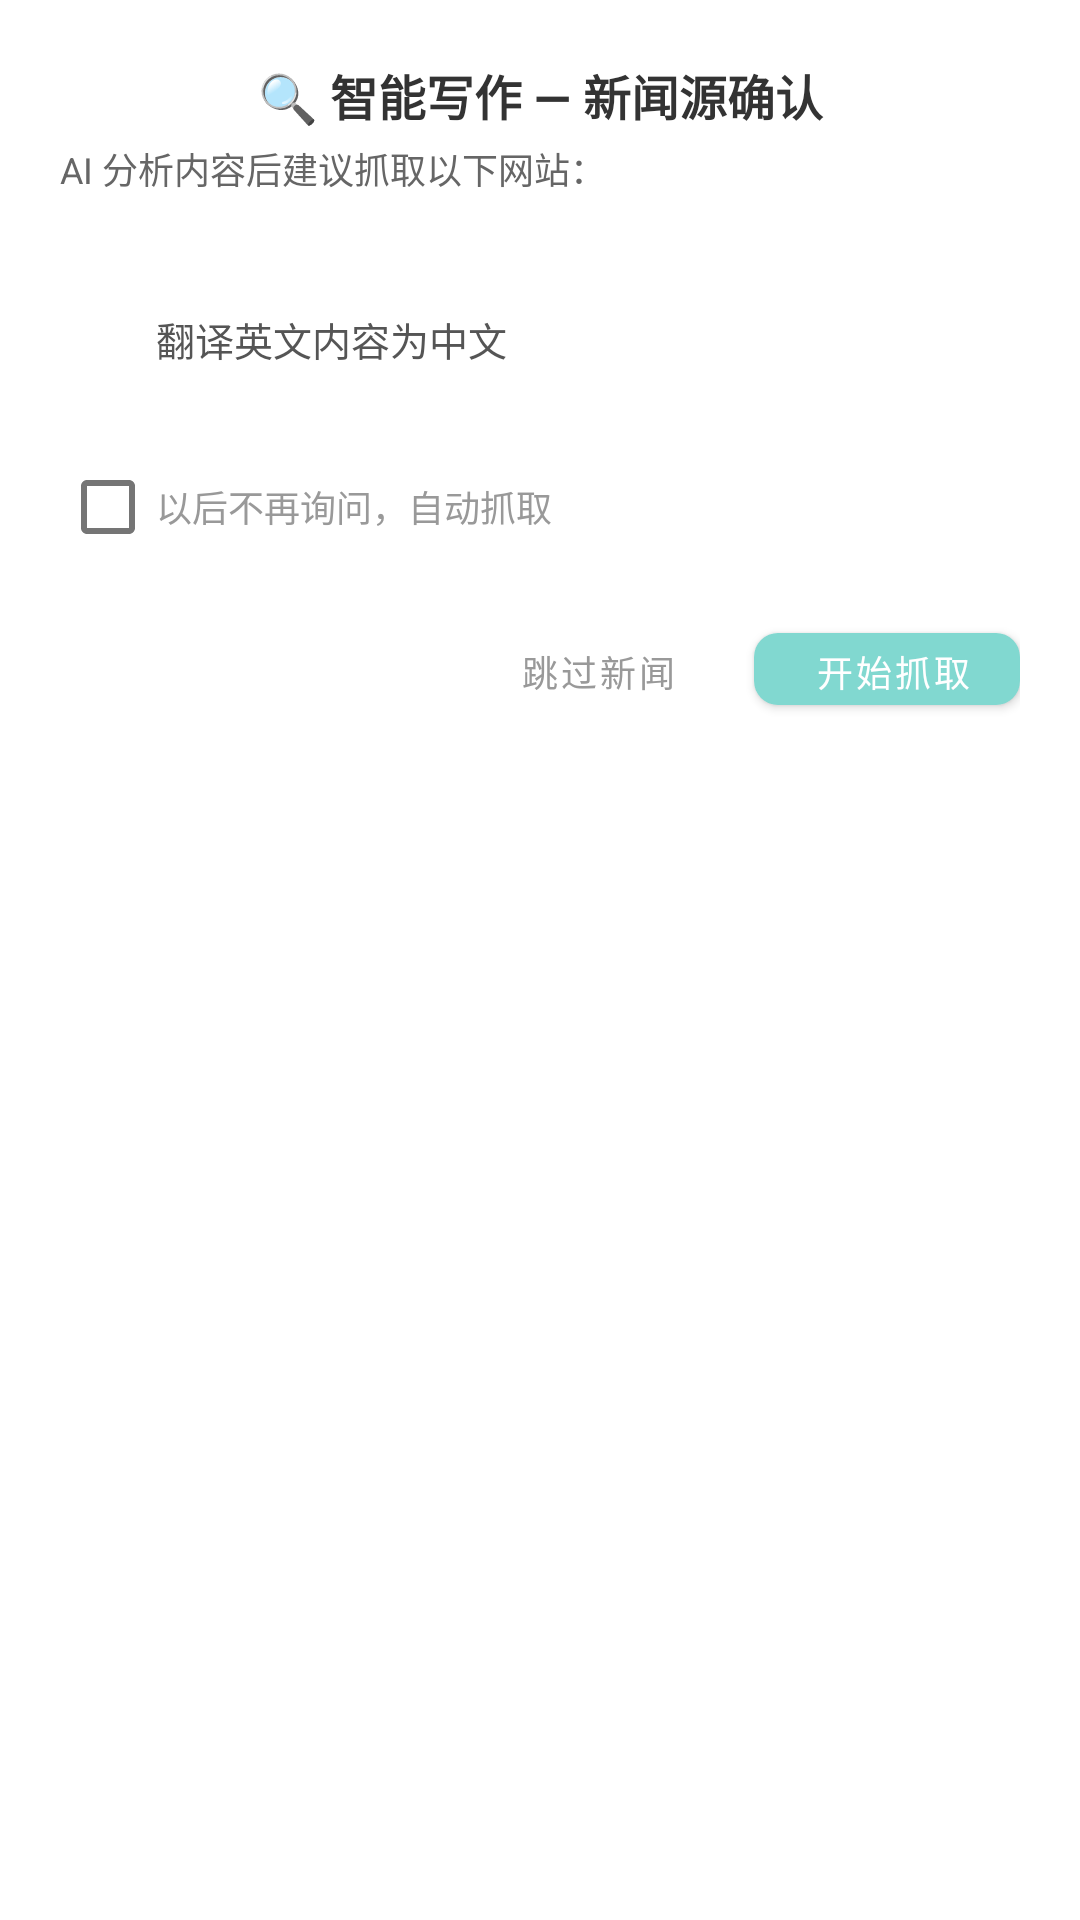

Layout XML and referenced resources for this Android screen:
<!-- AndroidManifest.xml: application theme Theme.Cesia.DayNight -->
<!-- res/layout/dialog_fetch_confirm.xml -->
<?xml version="1.0" encoding="utf-8"?>
<LinearLayout xmlns:android="http://schemas.android.com/apk/res/android"
    xmlns:app="http://schemas.android.com/apk/res-auto"
    android:layout_width="match_parent"
    android:layout_height="wrap_content"
    android:orientation="vertical"
    android:padding="20dp"
    android:background="#FFFFFF">

    <TextView
        android:layout_width="match_parent"
        android:layout_height="wrap_content"
        android:text="🔍 智能写作 — 新闻源确认"
        android:textSize="16sp"
        android:textStyle="bold"
        android:textColor="#333333"
        android:gravity="center"
        android:layout_marginBottom="4dp" />

    <TextView
        android:id="@+id/tv_ai_suggestion"
        android:layout_width="match_parent"
        android:layout_height="wrap_content"
        android:text="AI 分析内容后建议抓取以下网站："
        android:textSize="12sp"
        android:textColor="#666666"
        android:layout_marginBottom="12dp" />

    
    <LinearLayout
        android:id="@+id/container_suggested_sources"
        android:layout_width="match_parent"
        android:layout_height="wrap_content"
        android:orientation="vertical"
        android:layout_marginBottom="12dp" />

    
    <CheckBox
        android:id="@+id/cb_translate"
        android:layout_width="match_parent"
        android:layout_height="wrap_content"
        android:text="翻译英文内容为中文"
        android:textSize="13sp"
        android:textColor="#555555"
        android:checked="true"
        android:layout_marginBottom="8dp" />

    
    <CheckBox
        android:id="@+id/cb_skip_confirm"
        android:layout_width="match_parent"
        android:layout_height="wrap_content"
        android:text="以后不再询问，自动抓取"
        android:textSize="12sp"
        android:textColor="#999999"
        android:layout_marginBottom="12dp" />

    
    <LinearLayout
        android:layout_width="match_parent"
        android:layout_height="wrap_content"
        android:orientation="horizontal"
        android:gravity="end">

        <com.google.android.material.button.MaterialButton
            android:id="@+id/btn_skip_all"
            android:layout_width="wrap_content"
            android:layout_height="36dp"
            android:text="跳过新闻"
            android:textSize="12sp"
            android:textColor="#999999"
            style="@style/Widget.MaterialComponents.Button.TextButton"
            android:layout_marginEnd="8dp" />

        <com.google.android.material.button.MaterialButton
            android:id="@+id/btn_start_fetch"
            android:layout_width="wrap_content"
            android:layout_height="36dp"
            android:text=" 开始抓取"
            android:textSize="12sp"
            android:textColor="#FFFFFF"
            app:backgroundTint="#81D8D0"
            app:cornerRadius="8dp" />
    </LinearLayout>

</LinearLayout>
<!-- resources referenced by this layout -->
<resources>
  <style name="Theme.Cesia.DayNight" parent="Theme.MaterialComponents.DayNight.NoActionBar">
          <item name="android:windowBackground">@color/bg_primary_dark</item>
          <item name="colorPrimary">@color/accent</item>
          <item name="colorPrimaryDark">@color/accent</item>
          <item name="colorAccent">@color/accent</item>
          <item name="android:colorBackground">@color/bg_primary_dark</item>
          <item name="android:windowTranslucentStatus">true</item>
      </style>
</resources>
